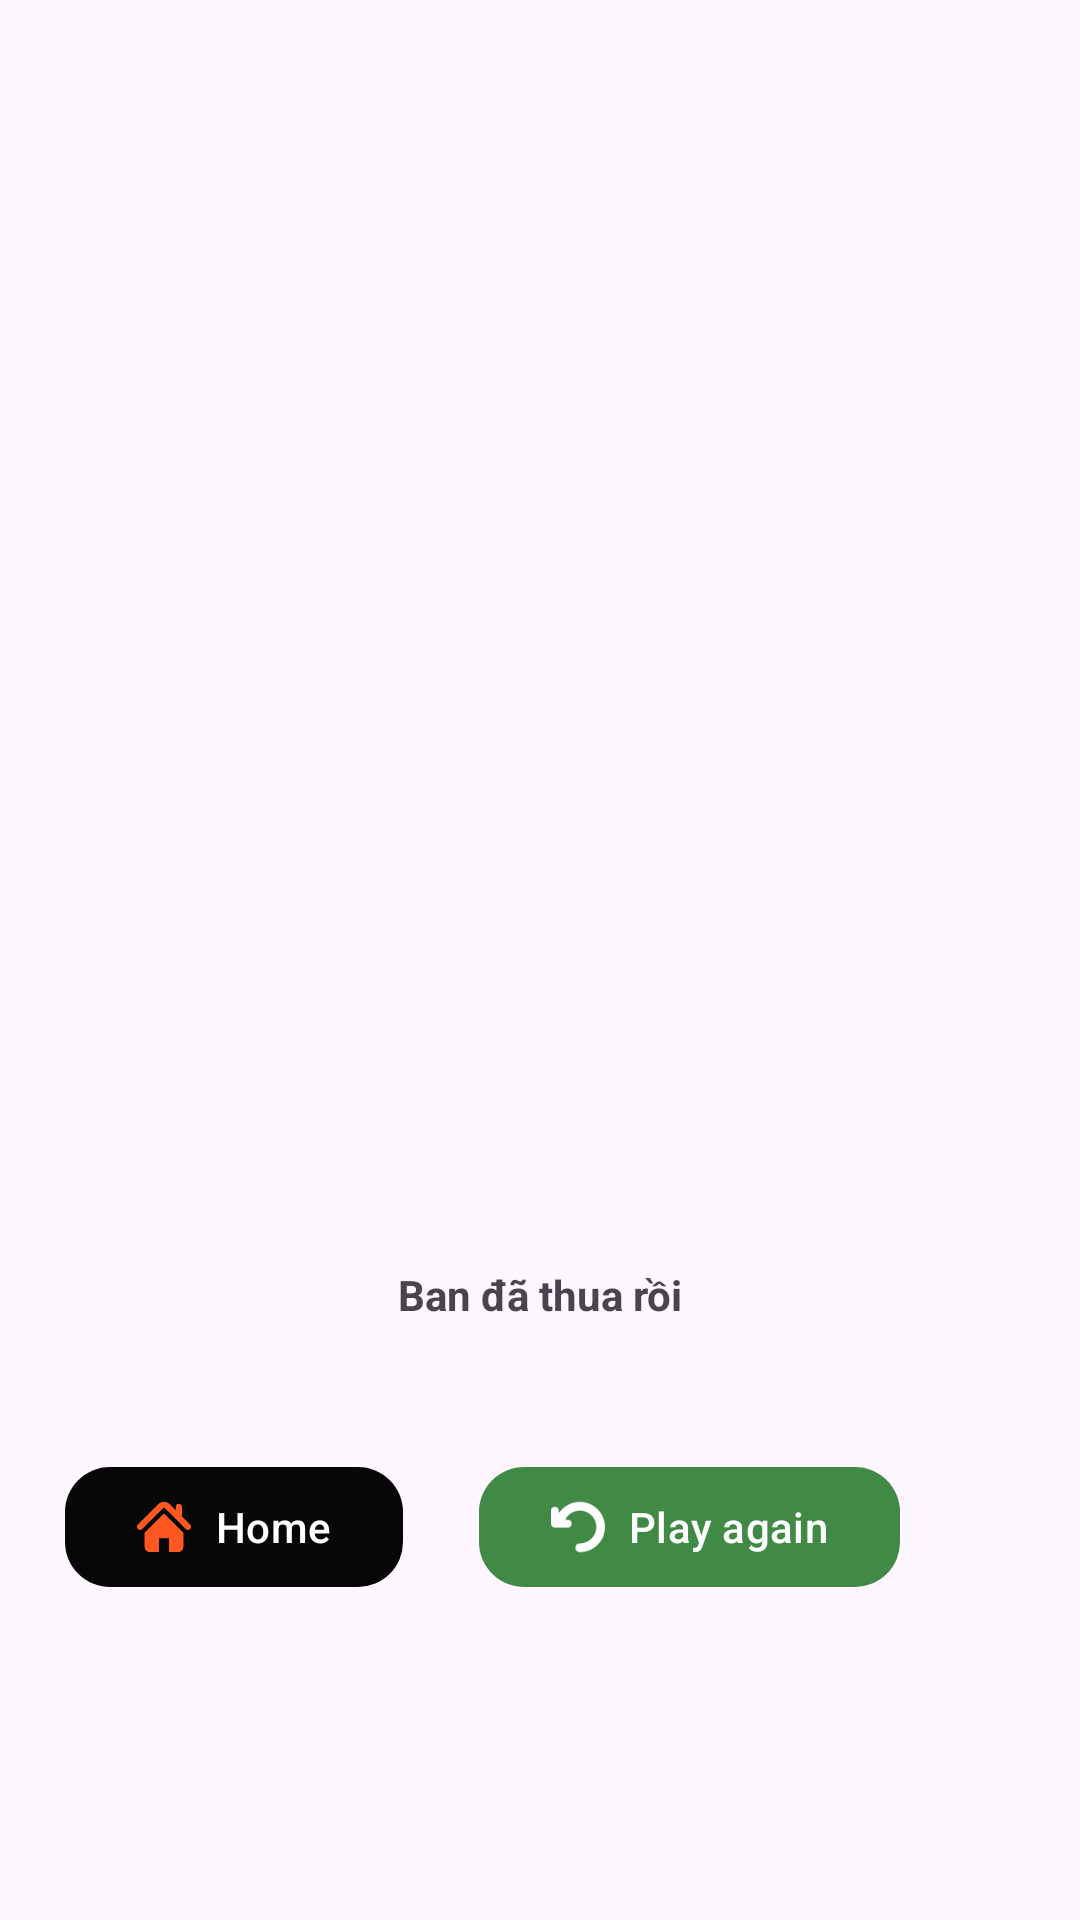

Layout XML and referenced resources for this Android screen:
<!-- AndroidManifest.xml: application theme Theme.OneWeekEnglish -->
<!-- res/layout/activity_end_game.xml -->
<?xml version="1.0" encoding="utf-8"?>
<androidx.constraintlayout.widget.ConstraintLayout xmlns:android="http://schemas.android.com/apk/res/android"
    xmlns:app="http://schemas.android.com/apk/res-auto"
    xmlns:tools="http://schemas.android.com/tools"
    android:id="@+id/main"
    android:layout_width="match_parent"
    android:layout_height="match_parent"
    tools:context=".activity.EndGameActivity">

    <ImageView
        android:id="@+id/imgResultGame"
        android:layout_width="231dp"
        android:layout_height="278dp"
        android:layout_marginStart="75dp"
        android:layout_marginTop="104dp"
        android:layout_marginEnd="16dp"
        android:src="@drawable/lose"
        app:layout_constraintEnd_toEndOf="parent"
        app:layout_constraintHorizontal_bias="0.168"
        app:layout_constraintStart_toStartOf="parent"
        app:layout_constraintTop_toTopOf="parent" />

    <TextView
        android:id="@+id/txtResultGame"
        android:layout_width="wrap_content"
        android:layout_height="wrap_content"
        android:layout_marginTop="40dp"
        android:text="Ban đã thua rồi"
        android:textStyle="bold"
        app:layout_constraintEnd_toEndOf="parent"
        app:layout_constraintStart_toStartOf="parent"
        app:layout_constraintTop_toBottomOf="@+id/imgResultGame" />

    <com.google.android.material.button.MaterialButton
        android:id="@+id/btnHomeFormGame"
        android:layout_width="wrap_content"
        android:layout_height="wrap_content"
        android:layout_marginTop="44dp"
        android:text="Home"
        app:backgroundTint="#070707"
        app:cornerRadius="15dp"
        app:icon="@drawable/home_icon"
        app:iconGravity="textStart"
        app:iconPadding="8dp"
        app:iconTint="#FF5722"
        app:layout_constraintEnd_toStartOf="@+id/btnPlayAgain"
        app:layout_constraintHorizontal_bias="0.459"
        app:layout_constraintStart_toStartOf="parent"
        app:layout_constraintTop_toBottomOf="@+id/txtResultGame" />

    <com.google.android.material.button.MaterialButton
        android:id="@+id/btnPlayAgain"
        android:layout_width="wrap_content"
        android:layout_height="wrap_content"
        android:layout_marginTop="44dp"
        android:layout_marginEnd="60dp"
        android:text="Play again"
        app:backgroundTint="#418A45"
        app:cornerRadius="15dp"
        app:icon="@drawable/go_back_arrow"
        app:iconGravity="textStart"
        app:iconPadding="8dp"
        app:iconTint="#FFFFFF"
        app:layout_constraintEnd_toEndOf="parent"
        app:layout_constraintTop_toBottomOf="@+id/txtResultGame" />

</androidx.constraintlayout.widget.ConstraintLayout>
<!-- resources referenced by this layout -->
<resources>
  <!-- drawable go_back_arrow: png bitmap (drawable, 1897 bytes) -->
  <!-- drawable home_icon: png bitmap (drawable, 2302 bytes) -->
  <style name="Theme.OneWeekEnglish" parent="Base.Theme.OneWeekEnglish">
  
  
      </style>
  <style name="Base.Theme.OneWeekEnglish" parent="Theme.Material3.DayNight.NoActionBar">
          x
          
      </style>
</resources>
